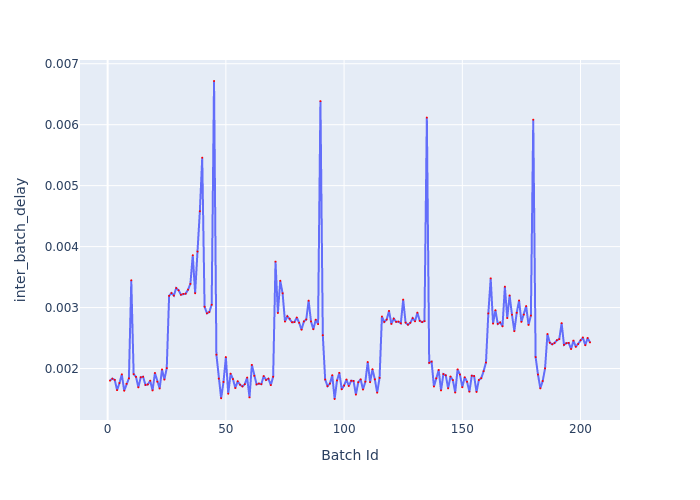

Data behind this chart, as committed beside it:
Batch Id, inter_batch_delay
1, 0.001802
2, 0.001834
3, 0.001814
4, 0.001646
5, 0.001762
6, 0.001904
7, 0.001636
8, 0.001749
9, 0.001839
10, 0.003447
11, 0.001908
12, 0.001864
13, 0.001691
14, 0.001857
15, 0.001865
16, 0.001731
17, 0.001739
18, 0.0018
19, 0.001641
20, 0.001927
21, 0.001784
22, 0.001673
23, 0.001985
24, 0.001819
25, 0.002006
26, 0.003193
27, 0.003238
28, 0.003196
29, 0.00332
30, 0.003284
31, 0.003211
32, 0.003224
33, 0.003228
34, 0.003293
35, 0.003388
36, 0.003858
37, 0.003235
38, 0.003919
39, 0.00458
40, 0.005459
41, 0.003014
42, 0.002906
43, 0.002927
44, 0.003046
45, 0.006717
46, 0.002228
47, 0.001835
48, 0.001513
49, 0.00178
50, 0.002187
51, 0.001587
52, 0.001915
53, 0.001827
54, 0.00168
55, 0.001792
56, 0.001734
57, 0.001707
58, 0.001743
59, 0.001851
60, 0.001527
... 144 more rows
